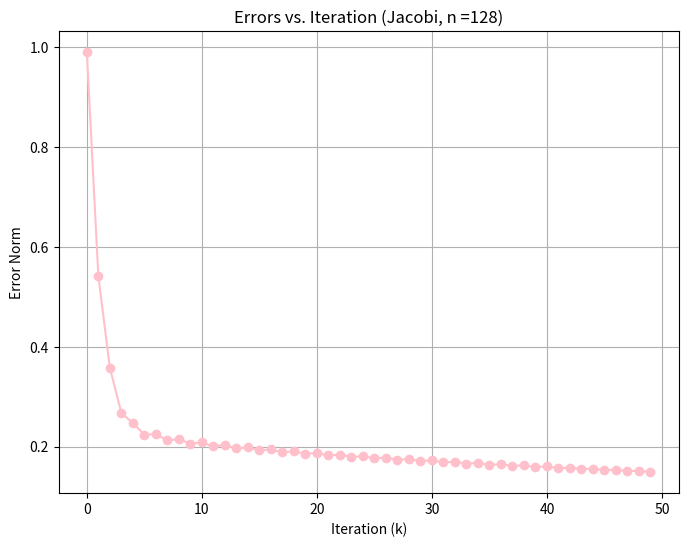
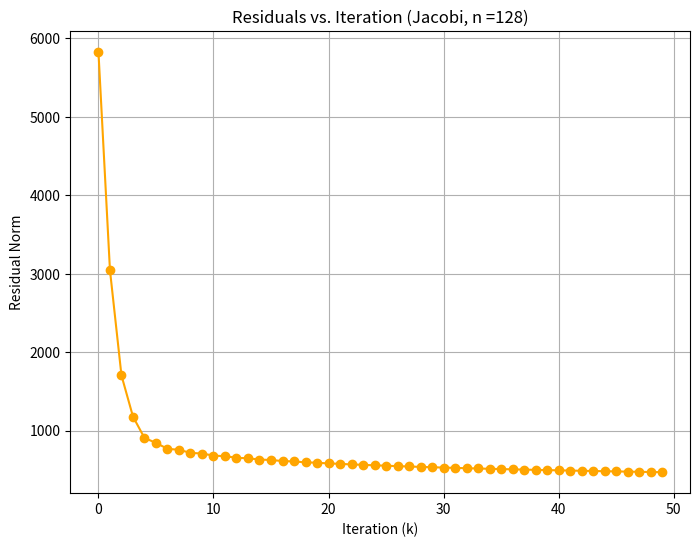
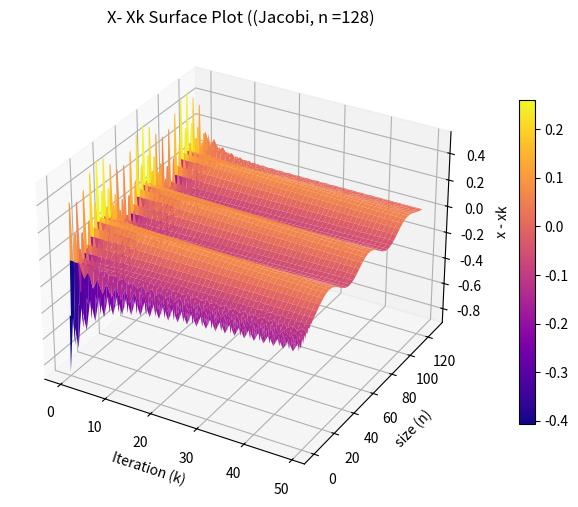

These charts were generated, in order, by the following Python code:
#!/usr/bin/env python3
# -*- coding: utf-8 -*-
"""
Created on Fri Sep 22 15:51:08 2023

@author: jacoboguzowski
"""

#!/usr/bin/env python3
# -*- coding: utf-8 -*-
"""
Created on Thu Sep 21 20:05:39 2023

@author: jacoboguzowski
"""
import numpy as np
import matplotlib.pyplot as plt
from pprint import pprint
from numpy import array, zeros, diag, diagflat, dot

import pandas as pd

from mpl_toolkits.mplot3d import Axes3D

def jacobi(A,b, n_max):
    iter = 0 #keeps track of iteration #
    x = np.matmul((np.linalg.inv(A)),(b)) #original solution to system Ax= b
    x_initial = np.matmul((np.linalg.inv(A)),(b))
    x_new =np.zeros(128)
    res =np.zeros(50) #initializes original residuals array
    err = np.zeros(50)#initializes original errors array
    x_0 =  np.zeros(128) #initial guess, each input of nx1 vector is "touched" differently by guess
    
   
    x_minus_xk = np.zeros((50, 128))
    for f in range(128) : 
        
        x_0[f] = x[f] + (np.sin(f * np.pi / 3) + 0.1 * np.sin(f * np.pi / 20))
        

    r_0 = np.linalg.norm(b - np.dot(A, x_0))
    

    x = np.copy(x_0)
    #print("x")
    #print(x)


    while (iter < 50):
       #computing jacobi for non diagonal entries
        #print(x[1])
        for i in range(128):
            s=0
            for j in range(i):
                s = s + A[i][j] * x[j]
                
                #print(s)
            for j in range(i+1, 128):
                s = s + A[i][j] * x[j]
                
            x_new[i] = np.divide((b[i] - s),A[i][i])

            print(x_new[i])

        x = np.copy(x_new) #sets up next iteration w/ new values
        #print(x)
        print("x-x_0")
        #print(x-x_0)
     
        res[iter] =(np.linalg.norm(b - np.dot(A, x)))/ np.linalg.norm(b)#calculates residual for iteration
        #print(res[iter])
        err[iter] = (np.linalg.norm(x_initial- x)) /(np.linalg.norm(x_initial)) #calculates error for iteration
        
        
        for p in range(128):
            x_minus_xk[iter][p] = (x_initial- x)[p]
        

        iter +=1
    print("err")
    print(err)
    print("res")
    print(res)
    
    print(x_minus_xk)
    return res, err,x_minus_xk
        
            
    
    
    

n = 128 # Change 'n' to the desired size of the matrix
matrix = 2 * np.eye(n)
matrix[0][0] = 1

for i in range(n):
    if i > 0:
        matrix[i, i - 1] = -1  # Element to the left of the diagonal
    if i < n - 1:
        matrix[i, i + 1] = -1  # Element to the right of the diagonal



A = matrix 
print('a')
print(A)
array = np.ones((n, 1))


b = np.array([1.0]*n)
for i in range(n):
    b[i] = n**-2

print('b')
print(b)



residuals, errors, diff_array = jacobi(A, b, 50)

# Create a plot of errors against iteration
plt.figure(figsize=(8, 6))
plt.plot(range(50), errors, marker='o', linestyle='-', color='pink')
plt.xlabel('Iteration (k)')
plt.ylabel('Error Norm')
plt.title('Errors vs. Iteration (Jacobi, n =128)')
plt.grid(True)
plt.show()



# Create a plot of errors against iteration
plt.figure(figsize=(8, 6))
plt.plot(range(50), residuals, marker='o', linestyle='-', color='orange')
plt.xlabel('Iteration (k)')
plt.ylabel('Residual Norm')
plt.title('Residuals vs. Iteration (Jacobi, n =128)')
plt.grid(True)
plt.show()


fig = plt.figure(figsize=(12, 6))
ax = fig.add_subplot(111, projection='3d')

# Create a grid of iterations and indices
iterations = np.arange(50)
indices = np.arange(128)
X, Y = np.meshgrid(iterations, indices)

# Plot the surface
surf = ax.plot_surface(X, Y, diff_array.T, cmap='plasma')

# Add labels and a color bar
plt.title('X- Xk Surface Plot ((Jacobi, n =128)')
ax.set_xlabel('Iteration (k)')
ax.set_ylabel('size (n)')
ax.set_zlabel('x - xk')
cbar = fig.colorbar(surf,shrink=0.7)


# Show the plot
plt.show()
